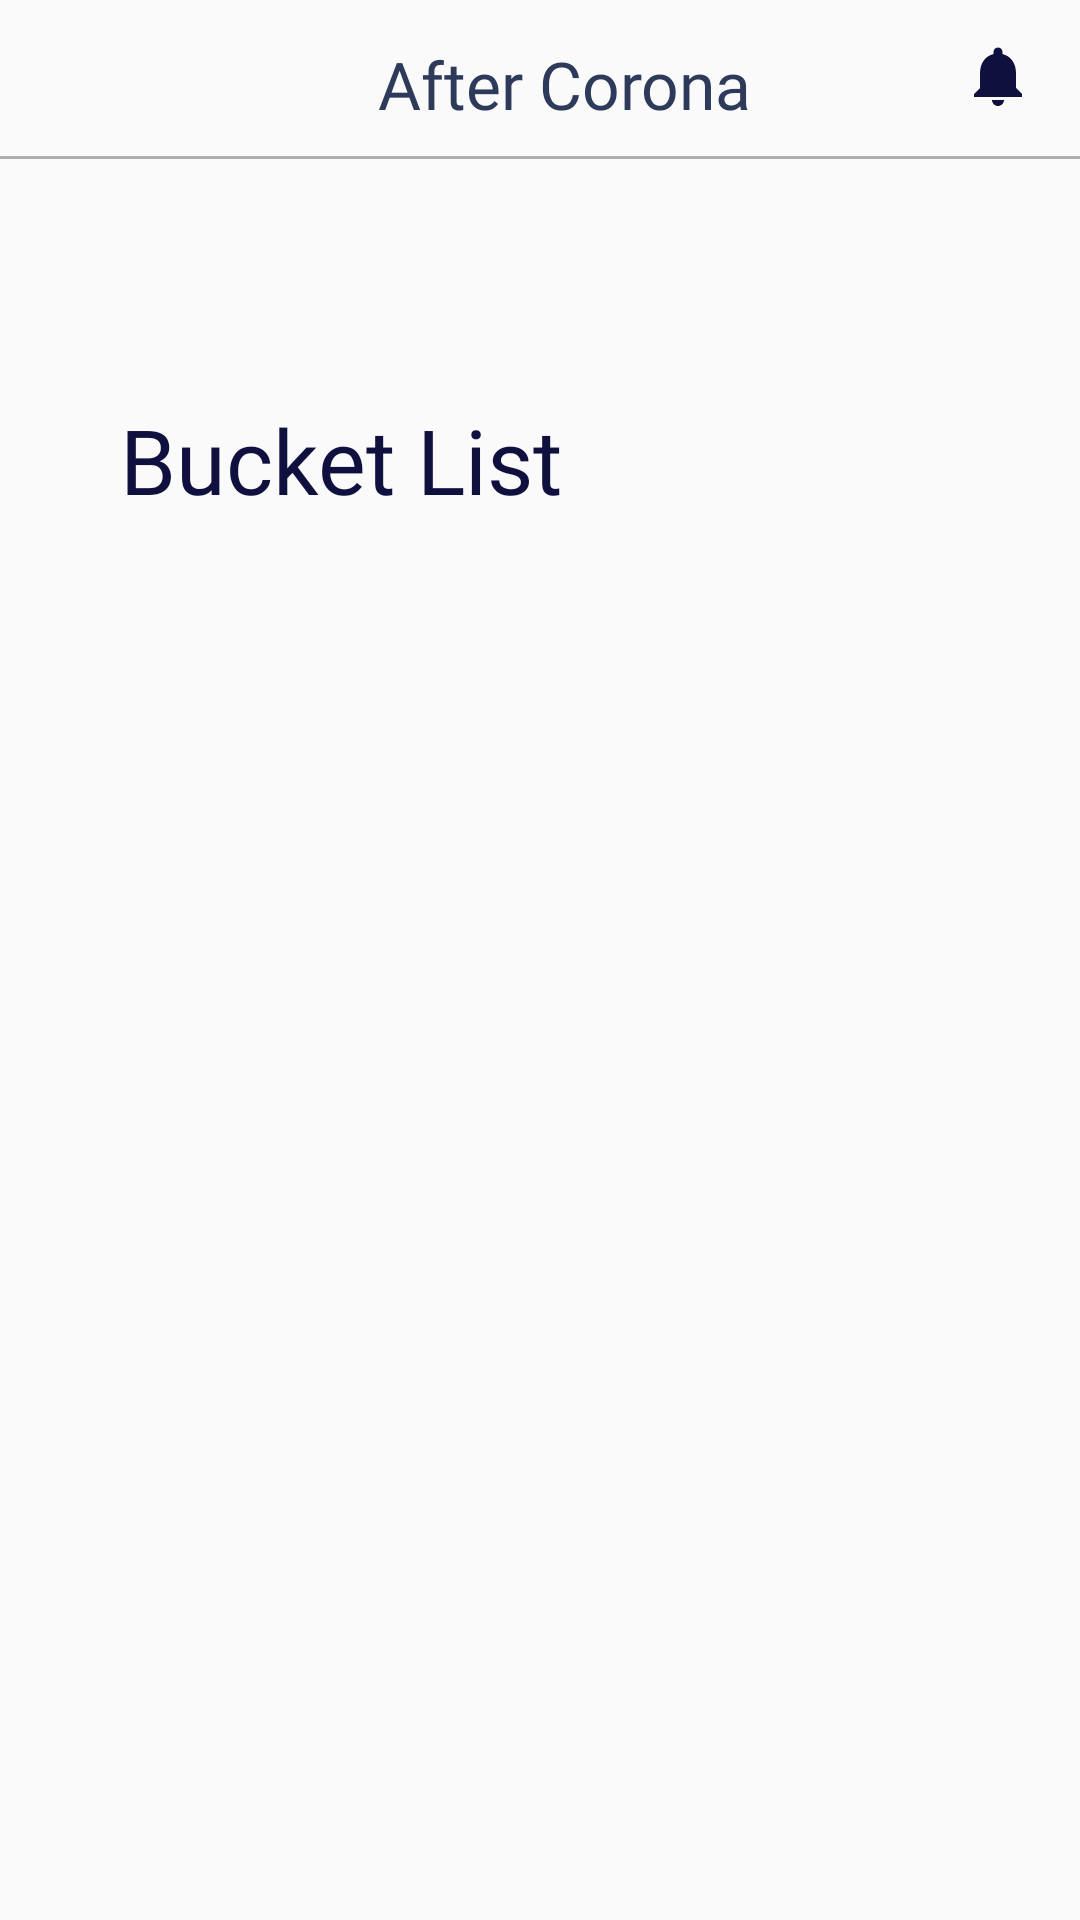

This screen was rendered from an Android layout file. Write that file and the resources it references.
<!-- AndroidManifest.xml: application theme Theme.AppCompat.Light.NoActionBar -->
<!-- res/layout/fragment_calendar.xml -->
<?xml version="1.0" encoding="utf-8"?>
<layout xmlns:android="http://schemas.android.com/apk/res/android"
    xmlns:tools="http://schemas.android.com/tools"
    xmlns:app="http://schemas.android.com/apk/res-auto">

<data>

    <import type="android.view.View" />
    <variable
        name="fragment"
        type="com.example.after_corona.view.fragment.CalendarFragment" />
</data>

<FrameLayout
android:layout_width="match_parent"
android:layout_height="match_parent"
tools:context=".view.fragment.CalendarFragment">

<com.google.android.material.appbar.MaterialToolbar
    android:id="@+id/main_toolbar"
    android:layout_width="match_parent"
    android:layout_height="wrap_content"
    app:layout_constraintTop_toTopOf="parent"
    app:layout_constraintStart_toStartOf="parent">

    <androidx.constraintlayout.widget.ConstraintLayout
        android:layout_width="match_parent"
        android:layout_height="wrap_content">

        <TextView
            app:layout_constraintTop_toTopOf="parent"
            app:layout_constraintStart_toStartOf="parent"
            android:layout_marginStart="110dp"
            android:id="@+id/fragment_toolbar_title"
            android:layout_width="wrap_content"
            android:layout_height="wrap_content"
            android:text="After Corona"
            android:textSize="22sp"
            android:fontFamily="@font/tfile_bold"
            android:textColor="@color/bottom" />

        <ImageView
            android:id="@+id/fragment_toolbar_bell"
            android:layout_width="wrap_content"
            android:layout_height="wrap_content"
            android:background="@drawable/ic_baseline_notifications_24"
            android:layout_marginStart="70dp"
            app:layout_constraintTop_toTopOf="parent"
            app:layout_constraintStart_toEndOf="@+id/fragment_toolbar_title" />



    </androidx.constraintlayout.widget.ConstraintLayout>


</com.google.android.material.appbar.MaterialToolbar>

    <androidx.constraintlayout.widget.ConstraintLayout
        android:layout_width="match_parent"
        android:layout_height="match_parent">


        <View
            android:id="@+id/list_line"
            android:layout_width="match_parent"
            android:layout_height="1dp"
            android:layout_marginTop="52dp"
            android:background="#4D000000"
            app:layout_constraintEnd_toEndOf="parent"
            app:layout_constraintStart_toStartOf="parent"
            app:layout_constraintTop_toTopOf="parent" />


        <TextView
            android:id="@+id/list_title"
            android:layout_width="wrap_content"
            android:layout_height="wrap_content"
            app:layout_constraintTop_toBottomOf="@+id/list_line"
            android:text="Bucket List"
            android:fontFamily="@font/tfile_bold"
            android:textColor="#10103F"
            android:textSize="30dp"
            android:layout_marginTop="80dp"
            app:layout_constraintStart_toStartOf="parent"
            android:layout_marginStart="40dp"/>

        <androidx.recyclerview.widget.RecyclerView
            android:id="@+id/recyclerView"
            android:layout_width="match_parent"
            android:layout_height="0dp"
            tools:listitem="@layout/item_list"
            android:layout_marginStart="60dp"
            android:layout_marginEnd="50dp"
            app:layout_constraintTop_toBottomOf="@+id/list_title"
            app:layout_constraintBottom_toBottomOf="parent"
            app:layout_constraintStart_toStartOf="parent"
            android:layout_marginTop="40dp"/>



    </androidx.constraintlayout.widget.ConstraintLayout>
</FrameLayout>
</layout>
<!-- res/layout/item_list.xml (included above) -->
<?xml version="1.0" encoding="utf-8"?>
<layout xmlns:android="http://schemas.android.com/apk/res/android"
    xmlns:app="http://schemas.android.com/apk/res-auto"
    xmlns:tools="http://schemas.android.com/tools">

    <data>
        <variable
            name="item"
            type="com.example.after_corona.view.data.GetTodoData" />
    </data>

    <androidx.constraintlayout.widget.ConstraintLayout
        android:layout_width="match_parent"
        android:layout_height="wrap_content">

        <FrameLayout
            android:layout_width="wrap_content"
            android:layout_height="wrap_content"
            app:layout_constraintTop_toTopOf="parent"
            app:layout_constraintStart_toStartOf="parent">

            <View
                android:layout_width="264dp"
                android:layout_height="50dp"
                android:background="@drawable/background_item_list"
                android:maxWidth="33dp"
                android:layout_marginBottom="10dp"
                app:layout_constraintTop_toTopOf="parent"
                app:layout_constraintStart_toStartOf="parent" />

            <TextView
                android:id="@+id/list_content"
                android:layout_width="264dp"
                android:layout_height="50dp"
                android:text="@{item.message}"
                tools:text="롯데월드 가기"
                android:textColor="#000000"
                android:fontFamily="@font/tfile_bold"
                android:maxLines="3"
                android:textSize="16dp"
                android:layout_marginBottom="10dp"
                android:gravity="center"/>
        </FrameLayout>
    </androidx.constraintlayout.widget.ConstraintLayout>
</layout>
<!-- resources referenced by this layout -->
<resources>
  <color name="bottom">#2E3A59</color>
  <!-- drawable background_item_list (drawable) -->
  <?xml version="1.0" encoding="utf-8"?>
  <shape xmlns:android="http://schemas.android.com/apk/res/android"
      android:shape="rectangle">
  
  
      <solid android:color="#C0CDF4"/>
      <corners
          android:bottomLeftRadius="10dp"
          android:bottomRightRadius="10dp"
          android:topLeftRadius="10dp"
          android:topRightRadius="10dp" />
  </shape>
  <!-- drawable ic_baseline_notifications_24 (drawable) -->
  <vector android:height="24dp" android:tint="#10103F"
      android:viewportHeight="24" android:viewportWidth="24"
      android:width="24dp" xmlns:android="http://schemas.android.com/apk/res/android">
      <path android:fillColor="@android:color/white" android:pathData="M12,22c1.1,0 2,-0.9 2,-2h-4c0,1.1 0.89,2 2,2zM18,16v-5c0,-3.07 -1.64,-5.64 -4.5,-6.32L13.5,4c0,-0.83 -0.67,-1.5 -1.5,-1.5s-1.5,0.67 -1.5,1.5v0.68C7.63,5.36 6,7.92 6,11v5l-2,2v1h16v-1l-2,-2z"/>
  </vector>
</resources>
